5-way image classification set "SMARTSYSTEMS" from GitHub (LoicSchillings/SmartSystems); label vocabulary: bebouwdekom, eindebebouwdekom, snelheid50, zone 30 sign, zone 50 sign.

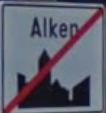
Label: eindebebouwdekom

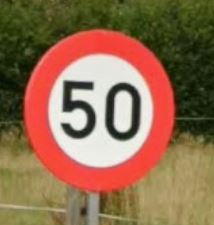
Label: snelheid50

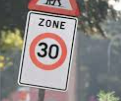
Label: zone 30 sign

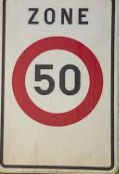
Label: zone 50 sign

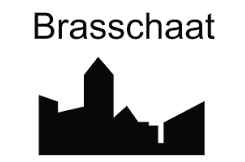
Label: bebouwdekom

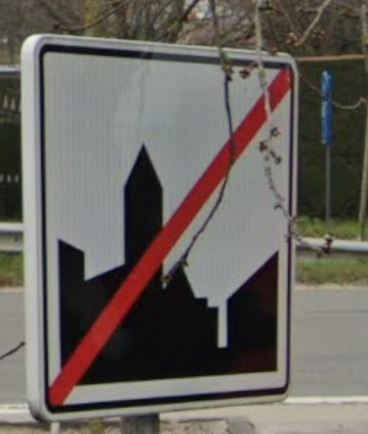
Label: eindebebouwdekom
